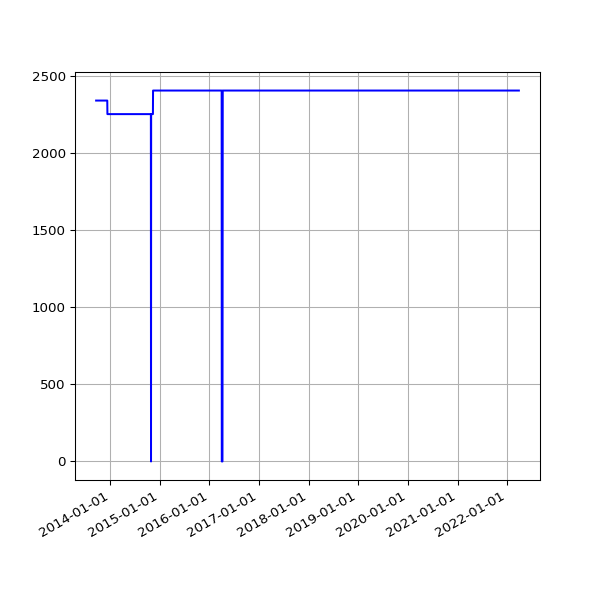

The file beside this chart, header and first rows:
date, value
2013-09-19 02:16:07 +0100, 2342
2013-09-20 02:42:51 +0100, 2342
2013-09-21 02:35:34 +0100, 2342
2013-09-22 02:42:30 +0100, 2342
2013-09-23 14:45:25 +0100, 2342
2013-09-24 02:24:38 +0100, 2342
2013-09-25 02:24:18 +0100, 2342
2013-09-25 11:14:19 +0100, 2342
2013-09-25 15:24:36 +0100, 2342
2013-09-26 02:28:48 +0100, 2342
2013-09-27 03:04:57 +0100, 2342
2013-09-28 02:34:11 +0100, 2342
2013-09-29 02:37:28 +0100, 2342
2013-09-30 02:41:33 +0100, 2342
2013-10-01 02:48:10 +0100, 2342
2013-10-02 02:40:18 +0100, 2342
2013-10-03 02:50:49 +0100, 2342
2013-10-04 02:42:18 +0100, 2342
2013-10-05 02:35:24 +0100, 2342
2013-10-06 02:35:14 +0100, 2342
2013-10-07 02:36:02 +0100, 2342
2013-10-08 02:48:25 +0100, 2342
2013-10-09 02:44:15 +0100, 2342
2013-10-10 02:42:47 +0100, 2342
2013-10-11 02:43:24 +0100, 2342
2013-10-12 02:36:46 +0100, 2342
2013-10-13 02:34:49 +0100, 2342
2013-10-16 02:38:31 +0100, 2342
2013-10-17 02:38:11 +0100, 2342
2013-10-18 03:54:04 +0100, 2342
2013-10-19 04:22:37 +0100, 2342
2013-10-20 03:47:14 +0100, 2342
2013-10-21 03:33:15 +0100, 2342
2013-10-22 03:54:27 +0100, 2342
2013-10-23 04:08:12 +0100, 2342
2013-10-24 03:23:20 +0100, 2342
2013-10-25 03:49:11 +0100, 2342
2013-10-26 02:58:11 +0100, 2342
2013-10-27 04:56:02 +0000, 2342
2013-10-28 03:29:04 +0000, 2342
2013-10-29 03:34:38 +0000, 2342
2013-10-30 03:44:23 +0000, 2342
2013-10-31 04:16:06 +0000, 2342
2013-11-01 19:13:36 +0000, 2342
2013-11-04 10:02:58 +0000, 2342
2013-11-05 03:51:50 +0000, 2342
2013-11-06 03:39:36 +0000, 2342
2013-11-07 03:44:18 +0000, 2342
2013-11-08 03:49:56 +0000, 2342
2013-11-09 04:02:57 +0000, 2342
2013-11-10 03:28:18 +0000, 2342
2013-11-11 03:43:31 +0000, 2342
2013-11-12 04:09:49 +0000, 2342
2013-11-13 04:17:11 +0000, 2342
2013-11-14 03:34:20 +0000, 2342
2013-11-15 03:40:17 +0000, 2342
2013-11-16 03:32:06 +0000, 2342
2013-11-17 03:26:32 +0000, 2342
2013-11-18 03:40:30 +0000, 2342
2013-11-19 03:32:58 +0000, 2342
... 2,466 more rows
